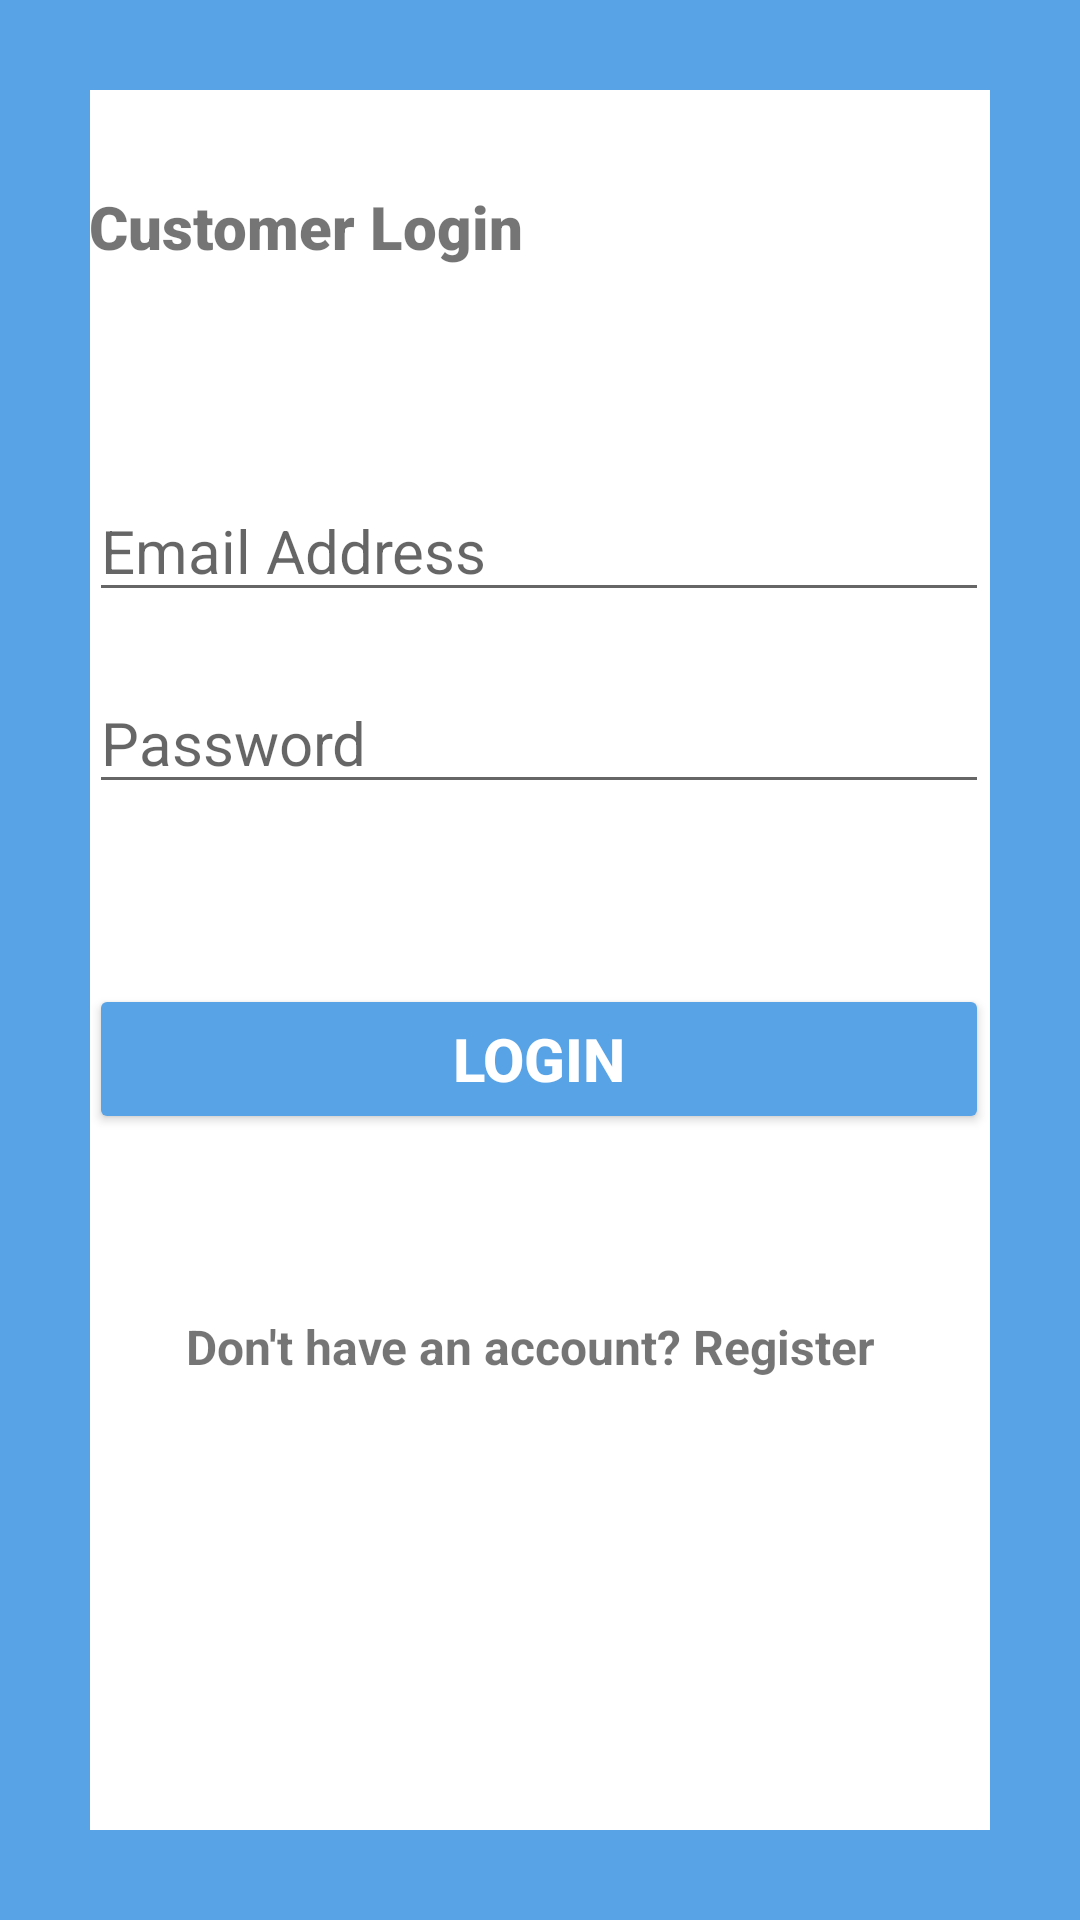

Write the Android layout XML for this screen, with the resource values it uses.
<!-- AndroidManifest.xml: application theme Theme.OnlineClothesStore -->
<!-- res/layout/activity_login_customer.xml -->
<?xml version="1.0" encoding="utf-8"?>
<androidx.constraintlayout.widget.ConstraintLayout xmlns:android="http://schemas.android.com/apk/res/android"
    xmlns:app="http://schemas.android.com/apk/res-auto"
    xmlns:tools="http://schemas.android.com/tools"
    android:layout_width="match_parent"
    android:layout_height="match_parent"
    android:background="@drawable/borderlayout"
    android:padding="10dp"
    tools:context=".LoginCustomer">

    <TextView
        android:id="@+id/heading"
        android:layout_width="300dp"
        android:layout_height="38dp"
        android:layout_marginTop="52dp"
        android:fontFamily="sans-serif-black"
        android:text="Customer Login"
        android:textSize="20sp"
        android:textStyle="bold"
        app:layout_constraintHorizontal_bias="0.495"
        app:layout_constraintLeft_toLeftOf="parent"
        app:layout_constraintRight_toRightOf="parent"
        app:layout_constraintTop_toTopOf="parent" />

    <ImageView
        android:id="@+id/imageView2"
        android:layout_width="66dp"
        android:layout_height="59dp"
        app:layout_constraintBottom_toBottomOf="parent"
        app:layout_constraintEnd_toEndOf="parent"
        app:layout_constraintHorizontal_bias="0.707"
        app:layout_constraintStart_toStartOf="parent"
        app:layout_constraintTop_toTopOf="parent"
        app:layout_constraintVertical_bias="0.061"
        app:srcCompat="@drawable/icons8_customer_80" />

    <EditText
        android:id="@+id/email1"
        android:layout_width="300dp"
        android:layout_height="wrap_content"
        android:layout_marginTop="60dp"
        android:ems="10"
        android:hint="Email Address"
        android:inputType="textEmailAddress"
        android:textSize="20sp"
        app:layout_constraintHorizontal_bias="0.495"
        app:layout_constraintLeft_toLeftOf="parent"
        app:layout_constraintRight_toRightOf="parent"
        app:layout_constraintTop_toBottomOf="@id/heading" />

    <EditText
        android:id="@+id/password1"
        android:layout_width="300dp"
        android:layout_height="wrap_content"
        android:layout_marginTop="20dp"
        android:ems="10"
        android:hint="Password"
        android:inputType="textPassword"
        android:textSize="20sp"
        app:layout_constraintHorizontal_bias="0.495"
        app:layout_constraintLeft_toLeftOf="parent"
        app:layout_constraintRight_toRightOf="parent"
        app:layout_constraintTop_toBottomOf="@+id/email1" />

    <Button
        android:id="@+id/signIn1"
        android:layout_width="300dp"
        android:layout_height="50dp"
        android:layout_marginTop="60dp"
        android:backgroundTint="#57A3E6"
        android:text="Login"
        android:textColor="#ffffff"
        android:textSize="20sp"
        android:textStyle="bold"
        app:layout_constraintHorizontal_bias="0.495"
        app:layout_constraintLeft_toLeftOf="parent"
        app:layout_constraintRight_toRightOf="parent"
        app:layout_constraintTop_toBottomOf="@id/password1" />

    <TextView
        android:id="@+id/register"
        android:layout_width="wrap_content"
        android:layout_height="wrap_content"
        android:layout_marginLeft="52dp"
        android:layout_marginTop="60dp"
        android:text="Don't have an account? Register"
        android:textSize="16sp"
        android:textStyle="bold"
        app:layout_constraintLeft_toLeftOf="parent"
        app:layout_constraintTop_toBottomOf="@id/signIn1" />

    <ProgressBar
        android:id="@+id/progressBar"
        style="?android:attr/progressBarStyleLarge"
        android:layout_width="wrap_content"
        android:layout_height="wrap_content"
        android:layout_centerInParent="true"
        android:visibility="invisible"
        app:layout_constraintBottom_toBottomOf="parent"
        app:layout_constraintHorizontal_bias="0.498"
        app:layout_constraintLeft_toLeftOf="parent"
        app:layout_constraintRight_toRightOf="parent"
        app:layout_constraintTop_toTopOf="parent"
        app:layout_constraintVertical_bias="0.564"
        tools:ignore="MissingConstraints" />


</androidx.constraintlayout.widget.ConstraintLayout>
<!-- resources referenced by this layout -->
<resources>
  <!-- drawable borderlayout (drawable) -->
  <?xml version="1.0" encoding="utf-8"?>
  <shape xmlns:android="http://schemas.android.com/apk/res/android"
      android:shape="rectangle" >
  
      <stroke
          android:width="30dp"
          android:color="#57A3E6" />
  
  </shape>
  <style name="Theme.OnlineClothesStore" parent="Theme.MaterialComponents.DayNight.DarkActionBar">
          
          <item name="colorPrimary">#57A3E6</item>
          <item name="colorPrimaryVariant">@color/black</item>
          <item name="colorOnPrimary">@color/white</item>
          
          <item name="colorSecondary">#57A3E6</item>
          <item name="colorSecondaryVariant">@color/teal_700</item>
          <item name="colorOnSecondary">@color/black</item>
          
          <item name="android:statusBarColor" tools:targetApi="l">?attr/colorPrimaryVariant</item>
          
      </style>
  <!-- not gathered from this repository: default colours our renderer supplied (Android Studio template values) -->
  <color name="teal_700">#FF018786</color>
  <color name="black">#FF000000</color>
  <color name="white">#FFFFFFFF</color>
</resources>
